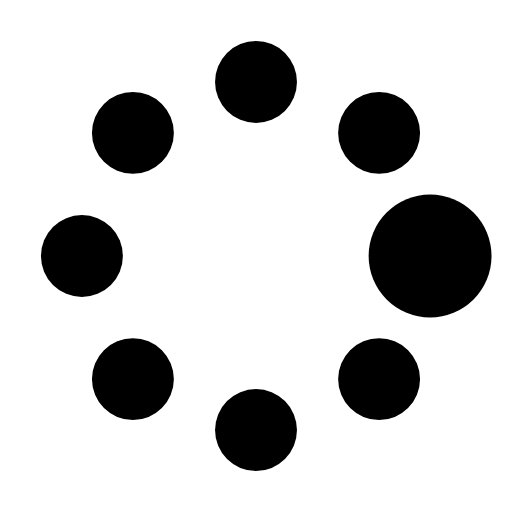
t = 0.00 s
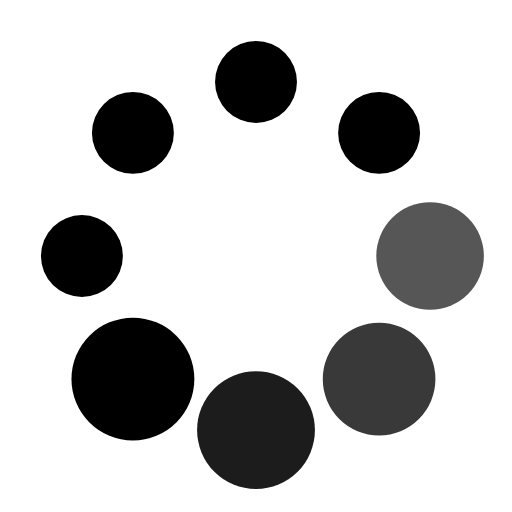
t = 1.12 s
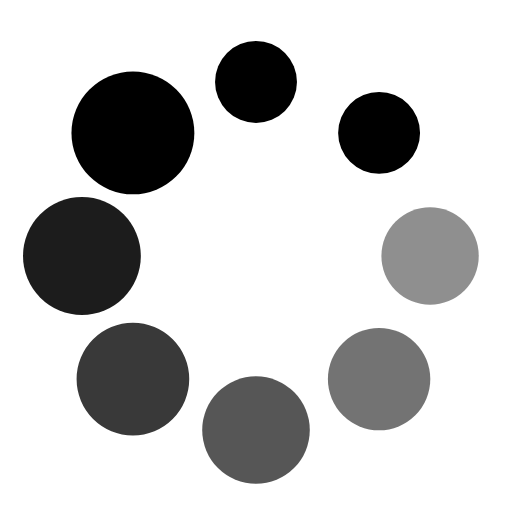
t = 1.87 s
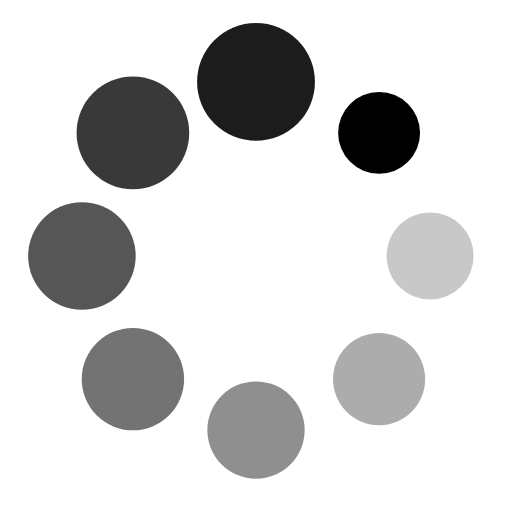
t = 2.62 s
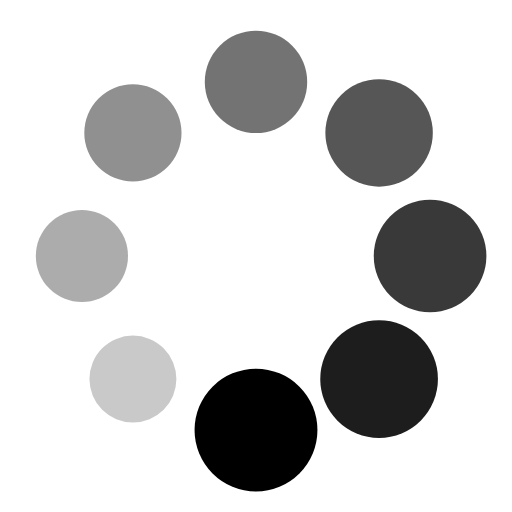
t = 3.75 s
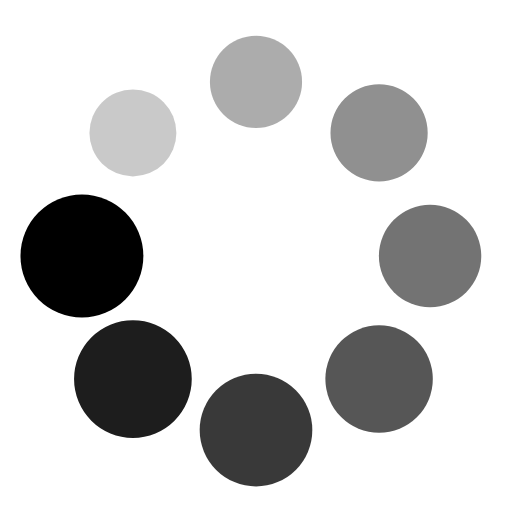
t = 4.50 s

The animated SVG that drew these frames (rendered in a browser with its animation timeline set to each time). Animation: 16 SMIL elements (animate=8,animateTransform=8); one cycle of 5.62 s, repeats indefinitely.

<?xml version="1.0" encoding="utf-8"?><svg width='120px' height='120px' xmlns="http://www.w3.org/2000/svg" viewBox="0 0 100 100" preserveAspectRatio="xMidYMid" class="uil-spin"><rect x="0" y="0" width="100" height="100" fill="none" class="bk"></rect><g transform="translate(50 50)"><g transform="rotate(0) translate(34 0)"><circle cx="0" cy="0" r="8" fill="#000"><animate attributeName="opacity" from="1" to="0.1" begin="0s" dur="3s" repeatCount="indefinite"></animate><animateTransform attributeName="transform" type="scale" from="1.5" to="1" begin="0s" dur="3s" repeatCount="indefinite"></animateTransform></circle></g><g transform="rotate(45) translate(34 0)"><circle cx="0" cy="0" r="8" fill="#000"><animate attributeName="opacity" from="1" to="0.1" begin="0.37s" dur="3s" repeatCount="indefinite"></animate><animateTransform attributeName="transform" type="scale" from="1.5" to="1" begin="0.37s" dur="3s" repeatCount="indefinite"></animateTransform></circle></g><g transform="rotate(90) translate(34 0)"><circle cx="0" cy="0" r="8" fill="#000"><animate attributeName="opacity" from="1" to="0.1" begin="0.75s" dur="3s" repeatCount="indefinite"></animate><animateTransform attributeName="transform" type="scale" from="1.5" to="1" begin="0.75s" dur="3s" repeatCount="indefinite"></animateTransform></circle></g><g transform="rotate(135) translate(34 0)"><circle cx="0" cy="0" r="8" fill="#000"><animate attributeName="opacity" from="1" to="0.1" begin="1.12s" dur="3s" repeatCount="indefinite"></animate><animateTransform attributeName="transform" type="scale" from="1.5" to="1" begin="1.12s" dur="3s" repeatCount="indefinite"></animateTransform></circle></g><g transform="rotate(180) translate(34 0)"><circle cx="0" cy="0" r="8" fill="#000"><animate attributeName="opacity" from="1" to="0.1" begin="1.5s" dur="3s" repeatCount="indefinite"></animate><animateTransform attributeName="transform" type="scale" from="1.5" to="1" begin="1.5s" dur="3s" repeatCount="indefinite"></animateTransform></circle></g><g transform="rotate(225) translate(34 0)"><circle cx="0" cy="0" r="8" fill="#000"><animate attributeName="opacity" from="1" to="0.1" begin="1.87s" dur="3s" repeatCount="indefinite"></animate><animateTransform attributeName="transform" type="scale" from="1.5" to="1" begin="1.87s" dur="3s" repeatCount="indefinite"></animateTransform></circle></g><g transform="rotate(270) translate(34 0)"><circle cx="0" cy="0" r="8" fill="#000"><animate attributeName="opacity" from="1" to="0.1" begin="2.25s" dur="3s" repeatCount="indefinite"></animate><animateTransform attributeName="transform" type="scale" from="1.5" to="1" begin="2.25s" dur="3s" repeatCount="indefinite"></animateTransform></circle></g><g transform="rotate(315) translate(34 0)"><circle cx="0" cy="0" r="8" fill="#000"><animate attributeName="opacity" from="1" to="0.1" begin="2.62s" dur="3s" repeatCount="indefinite"></animate><animateTransform attributeName="transform" type="scale" from="1.5" to="1" begin="2.62s" dur="3s" repeatCount="indefinite"></animateTransform></circle></g></g></svg>